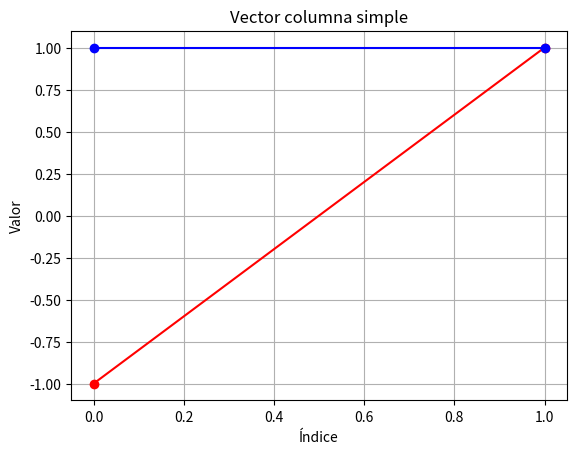
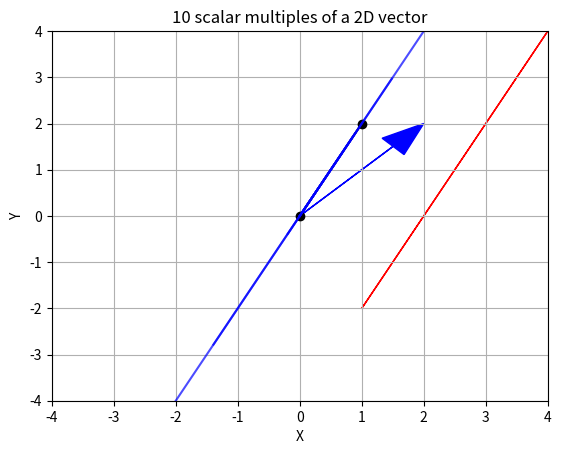

These charts were generated, in order, by the following Python code:
import numpy as np
import matplotlib.pyplot as plt

# Vector columna
vector = np.array([1, 1])
vector1 = np.array([-1,1])  # <-- convertir a 1D

# Crear gráfico con colores
plt.plot(vector1, marker='o', color='red')   # línea roja con puntos
plt.plot(vector, marker='o', color='blue')   # línea azul con puntos
plt.title("Vector columna simple")
plt.xlabel("Índice")
plt.ylabel("Valor")
plt.grid(True)
plt.show()

# plt.arrpw

# Vector 1: [2, 2], starting at (0,0)
start1 = np.array([0, 0])
vec1 = np.array([2, 2])

# Vector 2: [6, 12], starting at (1, -2)
start2 = np.array([1, -2])
vec2 = np.array([6, 12])

plt.figure()
# Dibujar vectores como flechas
plt.arrow(start1[0], start1[1], vec1[0], vec1[1], head_width=0.5, head_length=0.7, color='blue', length_includes_head=True)
plt.arrow(start2[0], start2[1], vec2[0], vec2[1], head_width=0.5, head_length=0.7, color='red', length_includes_head=True)

plt.xlim(-1, 10)
plt.ylim(-5, 15)
plt.grid(True)
plt.xlabel("X")
plt.ylabel("Y")
plt.title("Vectores con punto de inicio")
plt.show()






# Vector 2D
v = np.array([1, 2])

# Dibujar el vector original desde el origen
plt.plot([0, v[0]], [0, v[1]], color='black', marker='o', label='v')

# Dibujar 10 multiplicaciones por escalares aleatorios
for i in range(10):
    s = np.random.randn()  # escalar aleatorio normal
    sv = s * v
    plt.plot([0, sv[0]], [0, sv[1]], color='blue', alpha=0.7)

# Configuración del gráfico
plt.grid(True)
plt.axis([-4, 4, -4, 4])
plt.xlabel("X")
plt.ylabel("Y")
plt.title("10 scalar multiples of a 2D vector")
plt.show()
